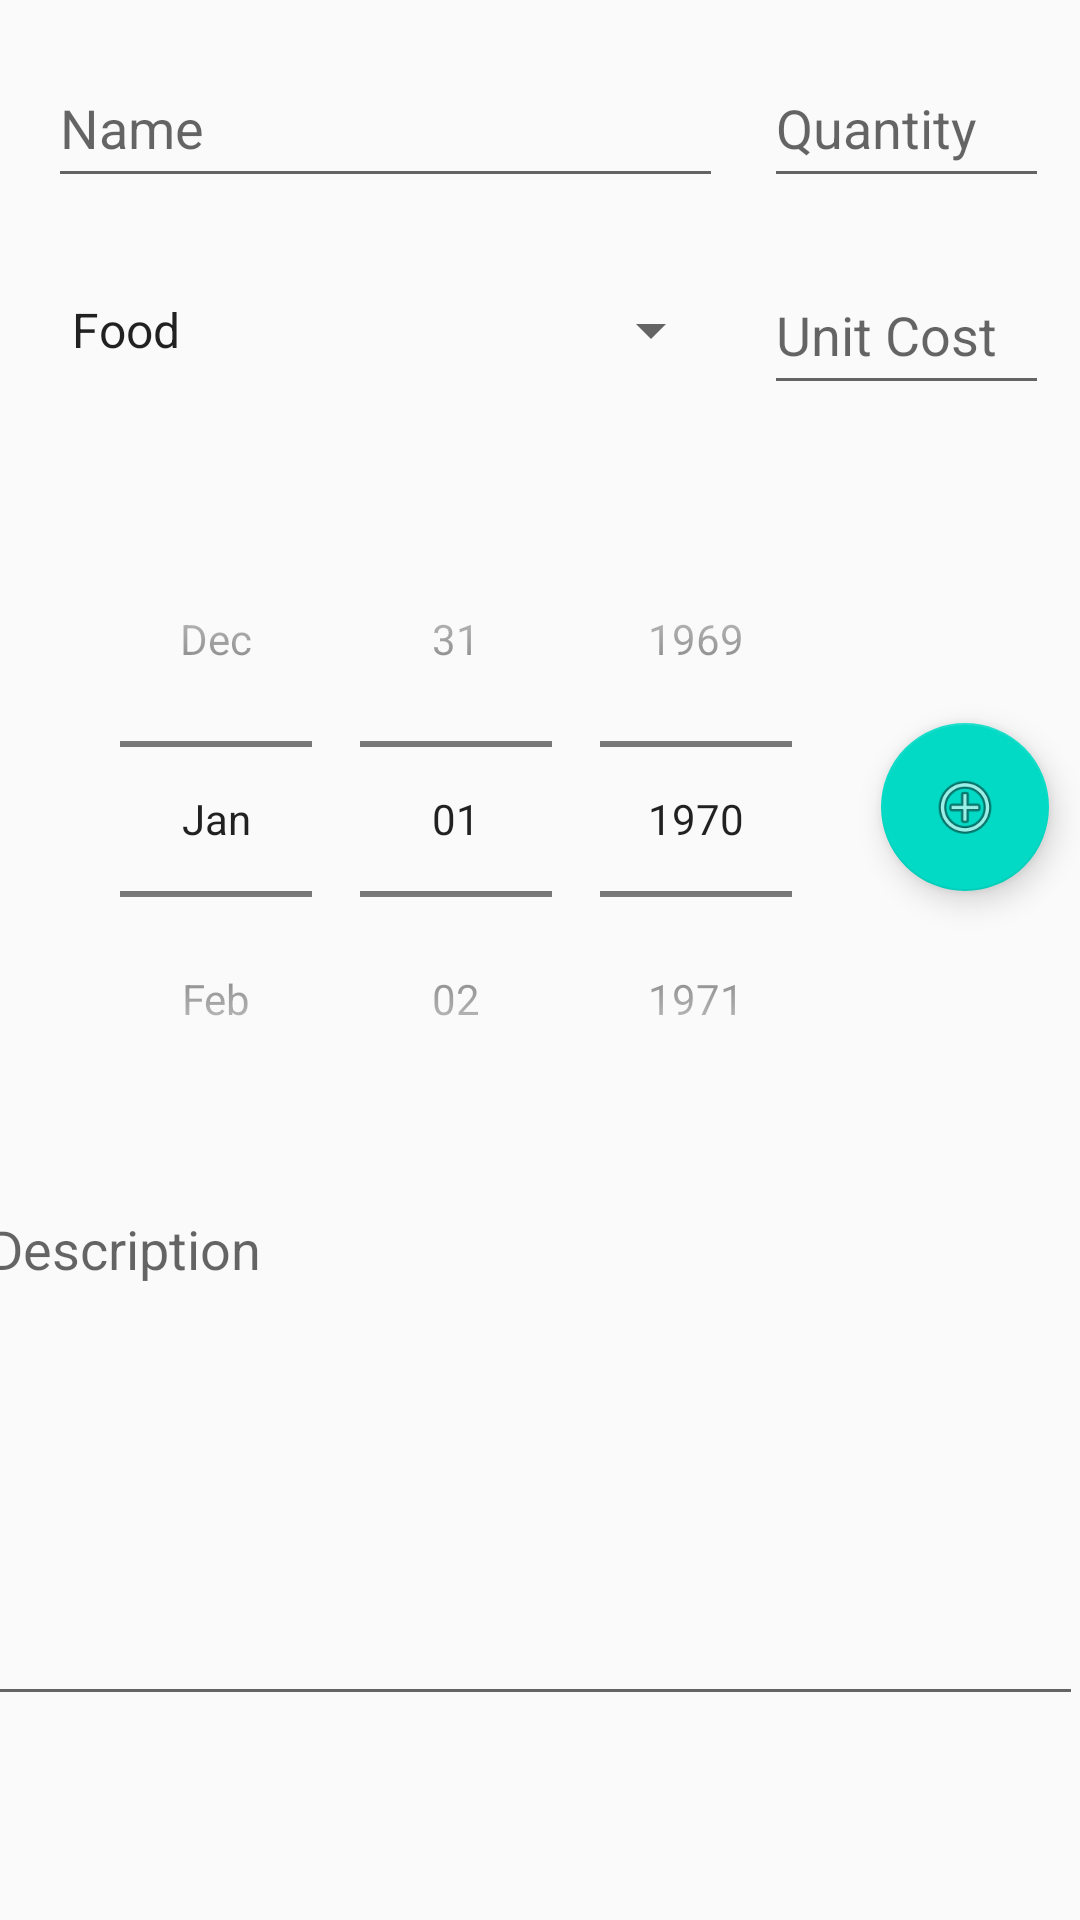

Layout XML and referenced resources for this Android screen:
<!-- AndroidManifest.xml: application theme AppTheme -->
<!-- res/layout/activity_edit.xml -->
<?xml version="1.0" encoding="utf-8"?>
<androidx.constraintlayout.widget.ConstraintLayout xmlns:android="http://schemas.android.com/apk/res/android"
    xmlns:app="http://schemas.android.com/apk/res-auto"
    xmlns:tools="http://schemas.android.com/tools"
    android:layout_width="match_parent"
    android:layout_height="match_parent"
    tools:context=".Income">

    <EditText
        android:id="@+id/editTextCost"
        android:layout_width="95dp"
        android:layout_height="50dp"
        android:layout_marginStart="39dp"
        android:layout_marginTop="19dp"
        android:layout_marginEnd="36dp"
        android:ems="10"
        android:hint="@string/cost"
        android:importantForAutofill="no"
        android:inputType="number"
        app:layout_constraintEnd_toEndOf="parent"
        app:layout_constraintStart_toEndOf="@+id/spinnerCategory"
        app:layout_constraintTop_toBottomOf="@+id/editTextQuantity" />

    <EditText
        android:id="@+id/editTextName"
        android:layout_width="225dp"
        android:layout_height="50dp"
        android:layout_marginStart="16dp"
        android:layout_marginTop="16dp"
        android:layout_marginBottom="19dp"
        android:ems="10"
        android:hint="@string/name"
        android:importantForAutofill="no"
        android:inputType="textPersonName"
        app:layout_constraintBottom_toTopOf="@+id/spinnerCategory"
        app:layout_constraintStart_toStartOf="parent"
        app:layout_constraintTop_toTopOf="parent" />

    <Spinner
        android:id="@+id/spinnerCategory"
        android:layout_width="225dp"
        android:layout_height="50dp"
        android:layout_marginStart="16dp"
        android:layout_marginTop="19dp"
        android:entries="@array/spending"
        app:layout_constraintStart_toStartOf="parent"
        app:layout_constraintTop_toBottomOf="@+id/editTextName" />

    <EditText
        android:id="@+id/editTextQuantity"
        android:layout_width="95dp"
        android:layout_height="50dp"
        android:layout_marginStart="39dp"
        android:layout_marginTop="16dp"
        android:layout_marginEnd="36dp"
        android:ems="10"
        android:hint="@string/quantity"
        android:importantForAutofill="no"
        android:inputType="number"
        app:layout_constraintEnd_toEndOf="parent"
        app:layout_constraintStart_toEndOf="@+id/editTextName"
        app:layout_constraintTop_toTopOf="parent" />

    <DatePicker
        android:id="@+id/datePicker1"
        android:layout_width="wrap_content"
        android:layout_height="wrap_content"
        android:layout_marginStart="32dp"
        android:layout_marginTop="32dp"
        android:calendarViewShown="false"
        android:datePickerMode="spinner"
        app:layout_constraintStart_toStartOf="parent"
        app:layout_constraintTop_toBottomOf="@+id/editTextCost" />

    <EditText
        android:id="@+id/editTextDescription"
        android:layout_width="369dp"
        android:layout_height="178dp"
        android:layout_marginStart="17dp"
        android:layout_marginTop="15dp"
        android:layout_marginEnd="25dp"
        android:ems="10"
        android:gravity="start|top"
        android:hint="@string/description"
        android:importantForAutofill="no"
        android:inputType="textMultiLine"
        app:layout_constraintEnd_toEndOf="parent"
        app:layout_constraintStart_toStartOf="parent"
        app:layout_constraintTop_toBottomOf="@+id/datePicker1" />

    <com.google.android.material.floatingactionbutton.FloatingActionButton
        android:id="@+id/floatingActionButton"
        android:layout_width="wrap_content"
        android:layout_height="wrap_content"
        android:layout_marginStart="39dp"
        android:layout_marginTop="106dp"
        android:layout_marginEnd="36dp"
        android:clickable="true"
        android:focusable="true"
        app:layout_constraintEnd_toEndOf="parent"
        app:layout_constraintStart_toEndOf="@+id/datePicker1"
        app:layout_constraintTop_toBottomOf="@+id/editTextCost"
        app:srcCompat="@android:drawable/ic_menu_add" />

</androidx.constraintlayout.widget.ConstraintLayout>
<!-- resources referenced by this layout -->
<resources>
  <string-array name="spending">
          <item>Food</item>
          <item>Transportation</item>
          <item>Housing</item>
          <item>Utilities</item>
          <item>Insurance</item>
          <item>Medical &amp; Healthcare</item>
          <item>Saving, Investing, &amp; Debt Payments</item>
          <item>Personal Spending</item>
          <item>Recreation &amp; Entertainment</item>
          <item>Miscellaneous</item>
      </string-array>
  <string name="cost">Unit Cost</string>
  <string name="description">Description</string>
  <string name="name">Name</string>
  <string name="quantity">Quantity</string>
  <style name="AppTheme" parent="Theme.AppCompat.Light.DarkActionBar">
          
          <item name="colorPrimary">@color/colorPrimary</item>
          <item name="colorPrimaryDark">@color/colorPrimaryDark</item>
          <item name="colorAccent">@color/colorAccent</item>
      </style>
  <!-- not gathered from this repository: default colours our renderer supplied (Android Studio template values) -->
  <color name="colorPrimary">#FF6200EE</color>
  <color name="colorPrimaryDark">#FF3700B3</color>
  <color name="colorAccent">#FF03DAC5</color>
</resources>
